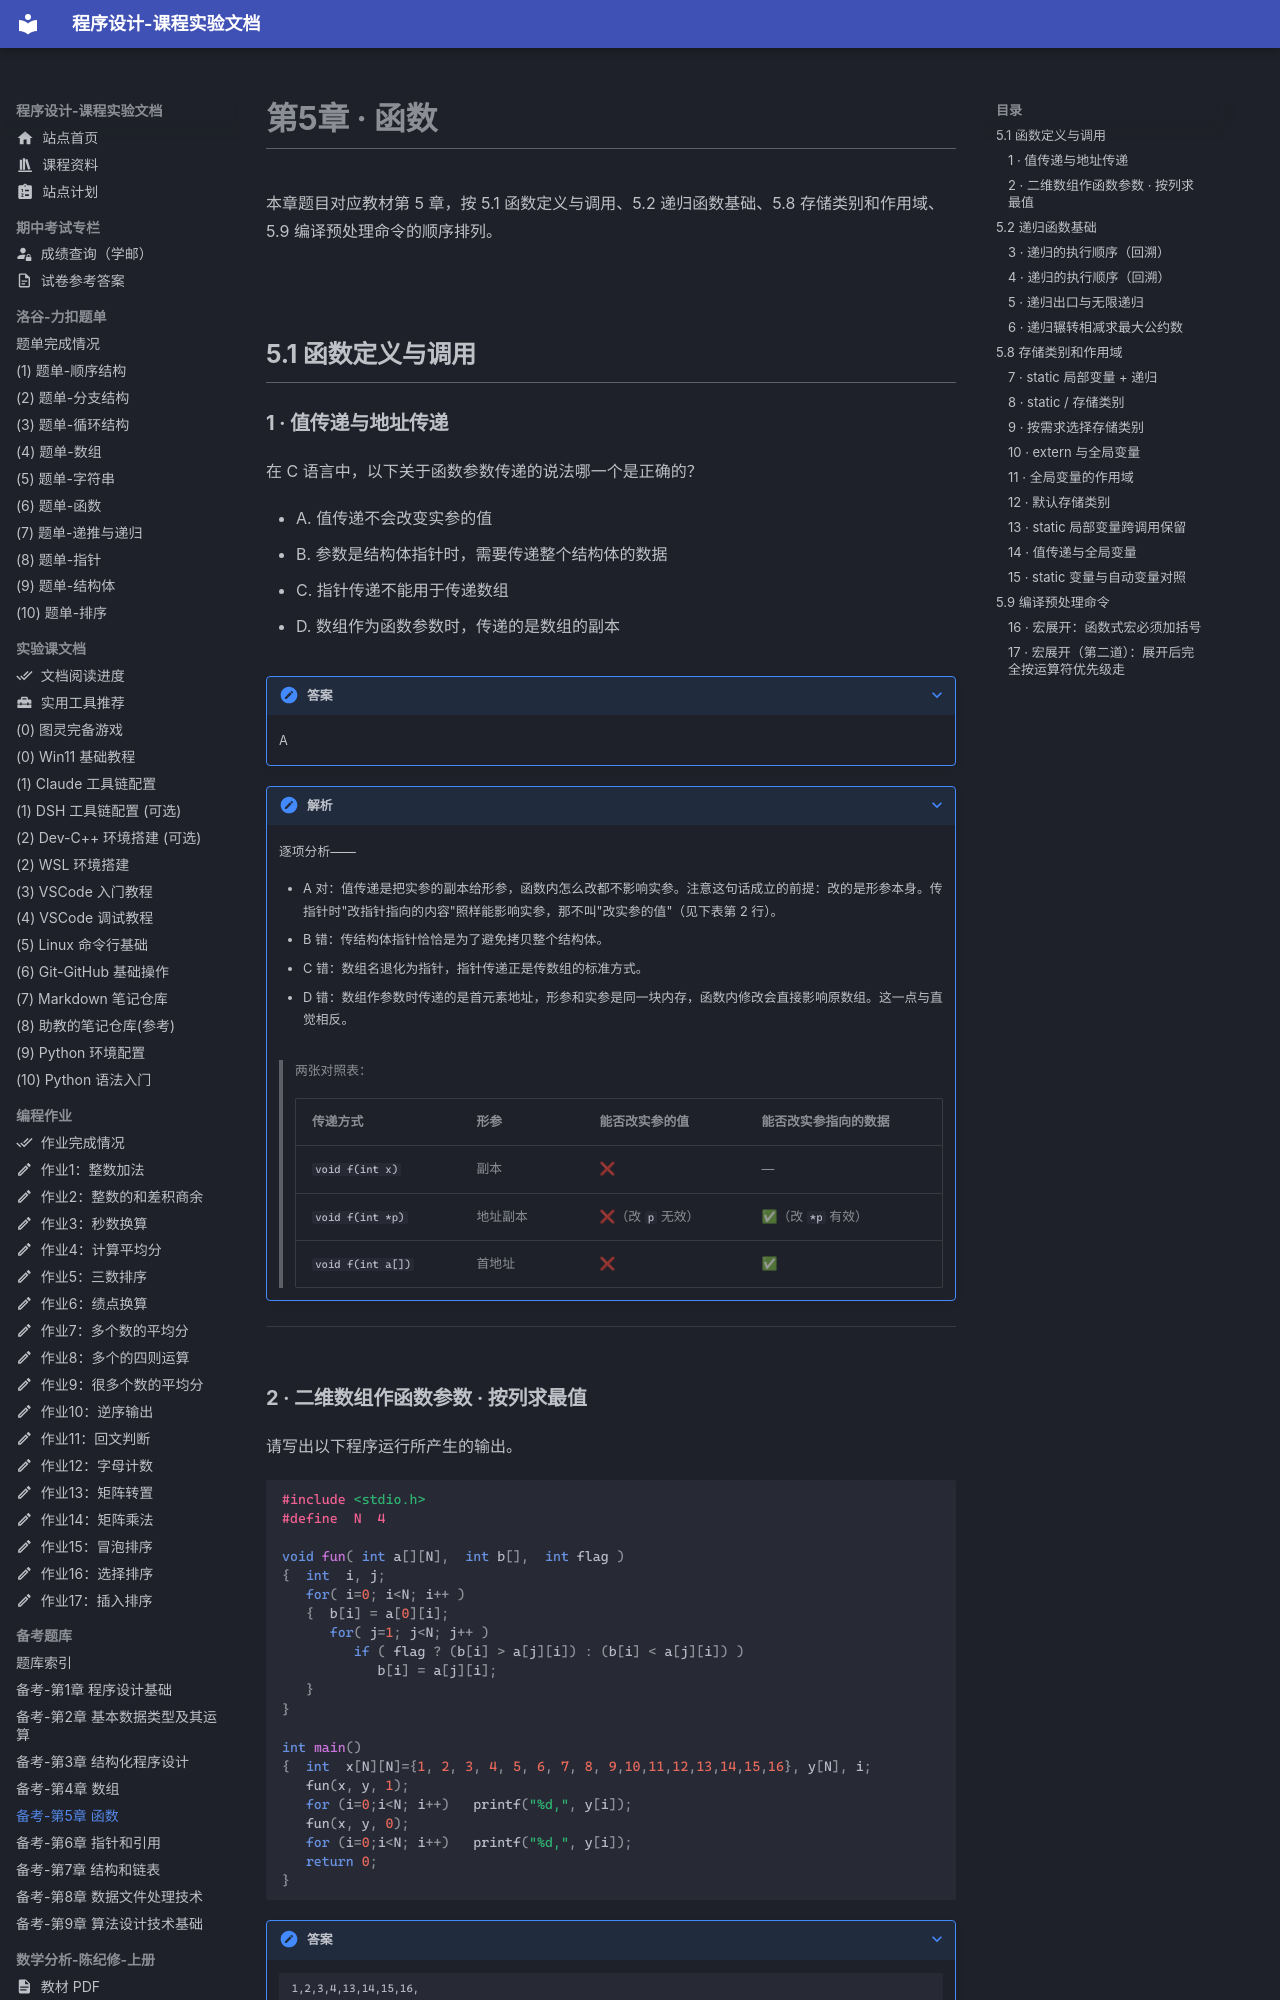

repository: EthanCaol/Mind-City-Course · page: past-exam-question/05-functions/index.html · generator: mkdocs

# 第5章 · 函数

本章题目对应教材第 5 章，按 5.1 函数定义与调用、5.2 递归函数基础、5.8 存储类别和作用域、5.9 编译预处理命令的顺序排列。

## 5.1 函数定义与调用

### 1 · 值传递与地址传递

在 C 语言中，以下关于函数参数传递的说法哪一个是正确的？

- A. 值传递不会改变实参的值
- B. 参数是结构体指针时，需要传递整个结构体的数据
- C. 指针传递不能用于传递数组
- D. 数组作为函数参数时，传递的是数组的副本

??? note "答案"

    A

??? note "解析"

    逐项分析——

    - A 对：值传递是把实参的副本给形参，函数内怎么改都不影响实参。注意这句话成立的前提：改的是形参本身。传指针时"改指针指向的内容"照样能影响实参，那不叫"改实参的值"（见下表第 2 行）。
    - B 错：传结构体指针恰恰是为了避免拷贝整个结构体。
    - C 错：数组名退化为指针，指针传递正是传数组的标准方式。
    - D 错：数组作参数时传递的是首元素地址，形参和实参是同一块内存，函数内修改会直接影响原数组。这一点与直觉相反。

    > 两张对照表：

    > | 传递方式 | 形参 | 能否改实参的值 | 能否改实参指向的数据 |
    > |---|---|---|---|
    > | `void f(int x)` | 副本 | ❌ | — |
    > | `void f(int *p)` | 地址副本 | ❌（改 `p` 无效） | ✅（改 `*p` 有效） |
    > | `void f(int a[])` | 首地址 | ❌ | ✅ |

---
